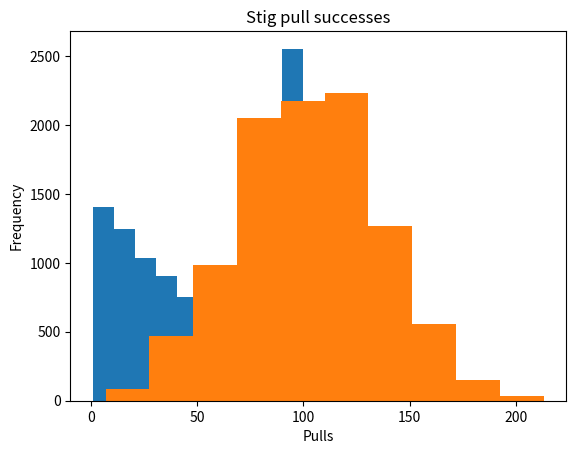

Python code for this plot:
from numpy.random import choice
import random
import matplotlib.pyplot as plt

LINE_CLEAR = '\x1b[2K'   
rounds = 10000
def pull_valk(amount_wanted=1):    
    global rounds
    item_wanted = "valk"
    items = [item_wanted,"not"]
    probabilities = [0.015, 1-0.015]

    pull_success_results = []

    for x in range(rounds):
        pull_count = 0
        item_got = ""
        amount_got = 0
        while amount_got < amount_wanted:
            item_got = choice(items,p=probabilities)
            if item_got == item_wanted:
                amount_got += 1
            pull_count += 1
        pull_count = pull_count if pull_count < 100 else 100
        print(f"Got {item_wanted} {amount_wanted}x in {pull_count} pulls", end='\r') 
        print(end=LINE_CLEAR)    
        
        pull_success_results.append(pull_count)

    print(f"Average pulls to get {item_wanted}: {sum(pull_success_results) / rounds}") 
    plt.hist(pull_success_results)
    plt.title("Valk pull successes")
    plt.xlabel("Pulls")
    plt.ylabel("Frequency")
    plt.show()

def pull_gears(): 
    global rounds
    items = ["wep","stig1","stig2","stig3","not"]
    items_wanted = items[:-1]
    probabilities = [.02479, .01240, .01240, .01240, 0.93801]
    
    pull_success_results = []

    for x in range(rounds):
        pull_count = 0
        pity_count = 0
        item_got = ""
        items_got = []
        amount_got = 0
        while len(items_got) < len(items_wanted):
            item_got = choice(items,p=probabilities)
            if pity_count == 50:
                items_got.append(random.choice([x for x in items_wanted if x not in items_got]))
                pity_count = 0
            elif item_got in items_wanted: #it's the item you want
                if item_got not in items_got: #you don't have it yet
                    items_got.append(item_got)
                    pity_count = 0
            else:
                pity_count += 1
            pull_count += 1
        print(f"Got all gear {items_got} in {pull_count} pulls", end='\r')    
        print(end=LINE_CLEAR)    
        pull_success_results.append(pull_count)

    print(f"Average pulls to get all gear: {sum(pull_success_results) / rounds}") 
    plt.hist(pull_success_results)
    plt.title("Stig pull successes")
    plt.xlabel("Pulls")
    plt.ylabel("Frequency")
    plt.show()

pull_valk()    
pull_gears()
